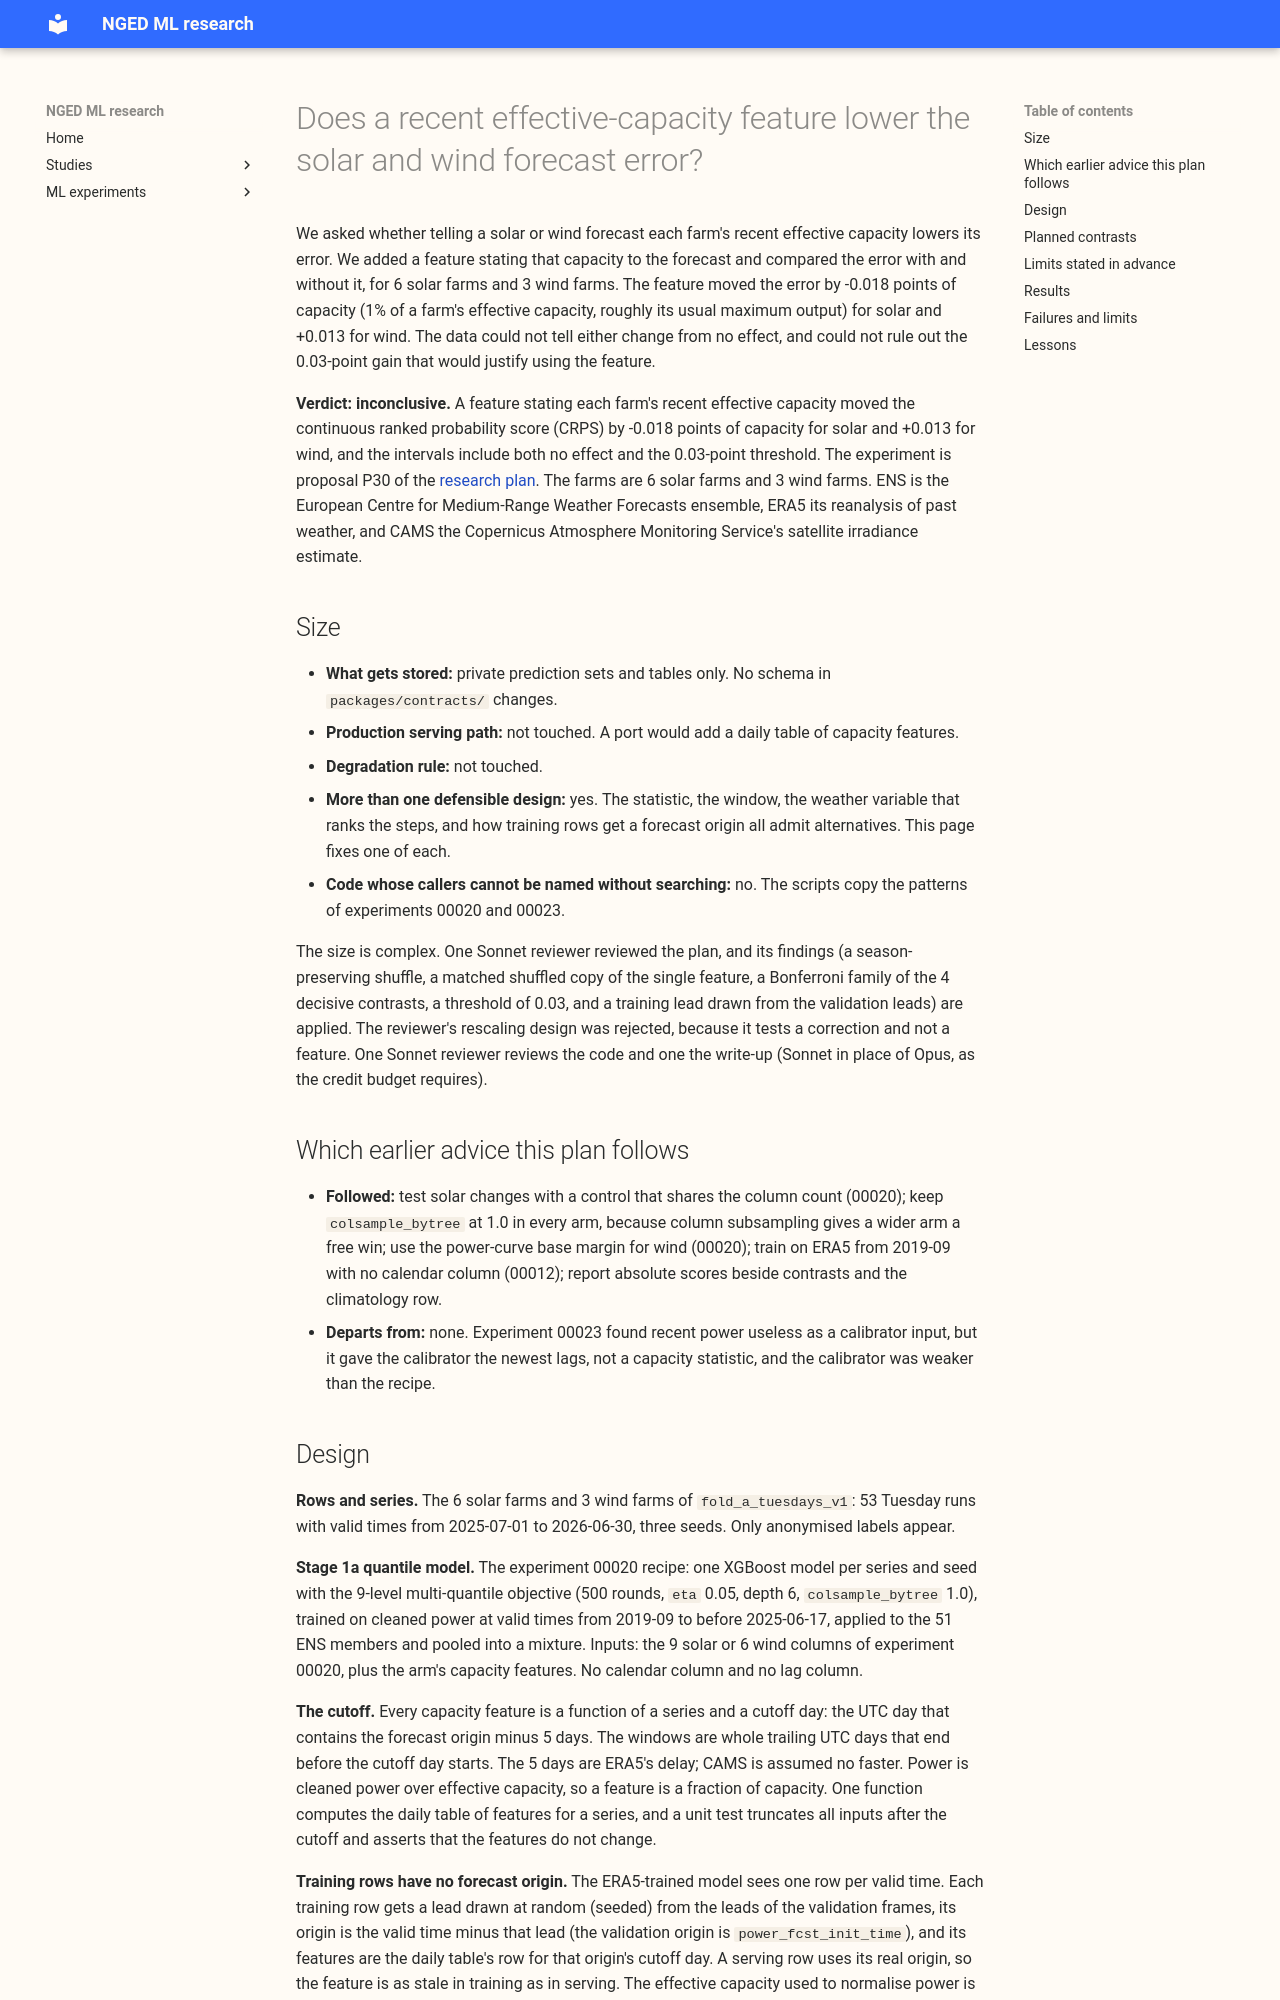

repository: openclimatefix/nged-ml-research · page: ml-experiments/00026-capacity-features-solar-wind/result/index.html · generator: mkdocs

---
id: "00026"
slug: capacity-features-solar-wind
theme: generator-forecasting
also_relevant_to: []
status: done
size: complex
hypothesis: >-
  For the 6 solar farms and 3 wind farms, giving each farm's stage 1a quantile model a feature that
  states the farm's recent effective capacity (the 99th percentile of its power at the steps with the
  most irradiance for solar, or the most wind for wind, over the trailing 28 days) lowers the
  continuous ranked probability score (CRPS) of the pooled mixture below that of the same model
  without the feature.
prediction: >-
  The single 28-day feature lowers the CRPS by 0.02 points of capacity for solar (plausible range
  +0.03 to -0.10) and by 0.03 for wind (+0.03 to -0.12). The effect is small because the prior study
  of nine capacity estimators found no detectable gain over static capacity, and only 3 of 106
  plant-months held a real loss of capacity. Extra windows, a shape feature, and the same window a
  year earlier each move the CRPS by less than 0.03 beyond the single feature. The shuffled copy A7
  moves the CRPS by less than 0.02. A slowly varying daily feature can also act as a date
  fingerprint that lets depth-6 trees memorise period-specific residuals; C2 is the check for that.
decision_rule: >-
  Contrasts are per-technology CRPS differences (arm minus comparison), averaged over three seeds,
  with whole months resampled at 98.75% (a 5% level with a Bonferroni correction across the 4
  decisive contrasts, C1 and C2 for each technology, two-sided; the other contrasts are descriptive
  and read at the same level). C1 (A2 minus A0) decides the verdict. The threshold is 0.03 points
  of capacity, about 0.6% of the solar CRPS, because the feature adds only a daily table of values
  computed from 28 days of observed power and past weather, a smaller serving step than a new model
  or data source. C1 is a gain when its interval lies wholly below zero and its estimate is at
  most -0.03; a small gain when the interval lies wholly below zero and the estimate is above -0.03;
  refuted when the lower bound is above -0.03 and the interval does not lie wholly below zero; and
  inconclusive otherwise. The overall verdict is supported when both technologies are a gain,
  partly supported when one is a gain, small gain when none is a gain and at least one is a small
  gain, refuted when both are refuted, and inconclusive otherwise. A gain counts as real
  information only when C2 (A2 minus the shuffled copy A7) is also wholly below zero; otherwise the
  technology's verdict is inconclusive.
benchmark: >-
  A0, the production recipe for each technology refitted here: the ERA5-trained pooled mixture for
  solar (experiment 00020's `base`) and the same with the power-curve base margin for wind
  (`margin`), because no spread factor or CAMS-trained model beat them detectably. Checked against
  5.03 (solar) and 11.05 (wind) within 0.05 points, and a month-by-half-hour climatology as a
  reference row.
row_set_id: fold_a_tuesdays_v1
metric: >-
  CRPS estimated from 9 quantile levels, points of capacity (power over effective capacity, times
  100); coverage of the 5% to 95% band by lead band
verdict: inconclusive
best_arm: >-
  A0, the production recipe, for the decisive contrast: 5.03 points of capacity for solar and 11.05
  for wind. No arm beat A0 by an interval that excludes zero.
headline: >-
  C1, the single 28-day feature minus no feature: solar -0.018 (98.75% interval -0.162 to +0.096),
  wind +0.013 (-0.054 to +0.101). C2, minus its shuffled copy: solar -0.041 (-0.324 to +0.131), wind
  +0.010 (-0.099 to +0.137).
lessons: >-
  A recent effective-capacity feature did not lower the CRPS detectably for either technology, and
  the intervals cannot rule out a gain of 0.03 (solar) or a loss of 0.1. One solar farm (E) gained
  0.235 points against 0.034 for its shuffled copy, but solar farm A and wind farm W3 lost. Adding
  the wind power-over-wind-cubed feature to the single feature lowered the wind CRPS by 0.061
  (-0.107 to -0.025), an exploratory contrast.
advice:
  - >-
    Do not port the top-decile effective-capacity feature to solar or wind on this evidence: C1 was
    -0.018 (solar) and +0.013 (wind), with intervals 0.26 and 0.16 points wide (C1).
  - >-
    Test the wind power-over-wind-cubed feature (75th percentile of power over speed cubed, 3 to 8
    m/s, 28 days) again on its own, since it lowered the wind CRPS by 0.061 (-0.107 to -0.025)
    beyond the single feature (C5, exploratory; A4 against A0 is -0.048 and was not planned).
  - >-
    Judge a capacity feature farm by farm as well as on the pooled score: the single feature moved
    the CRPS of solar farm E by -0.235 points and of solar farm A and wind farm W3 by +0.085 and
    +0.113 (per-farm figure).
production_status: not-for-production
adopted_in: none
code: ml-experiments/00026-capacity-features-solar-wind/
pull_request: https://github.com/openclimatefix/nged-substation-forecast/pull/1233
---
